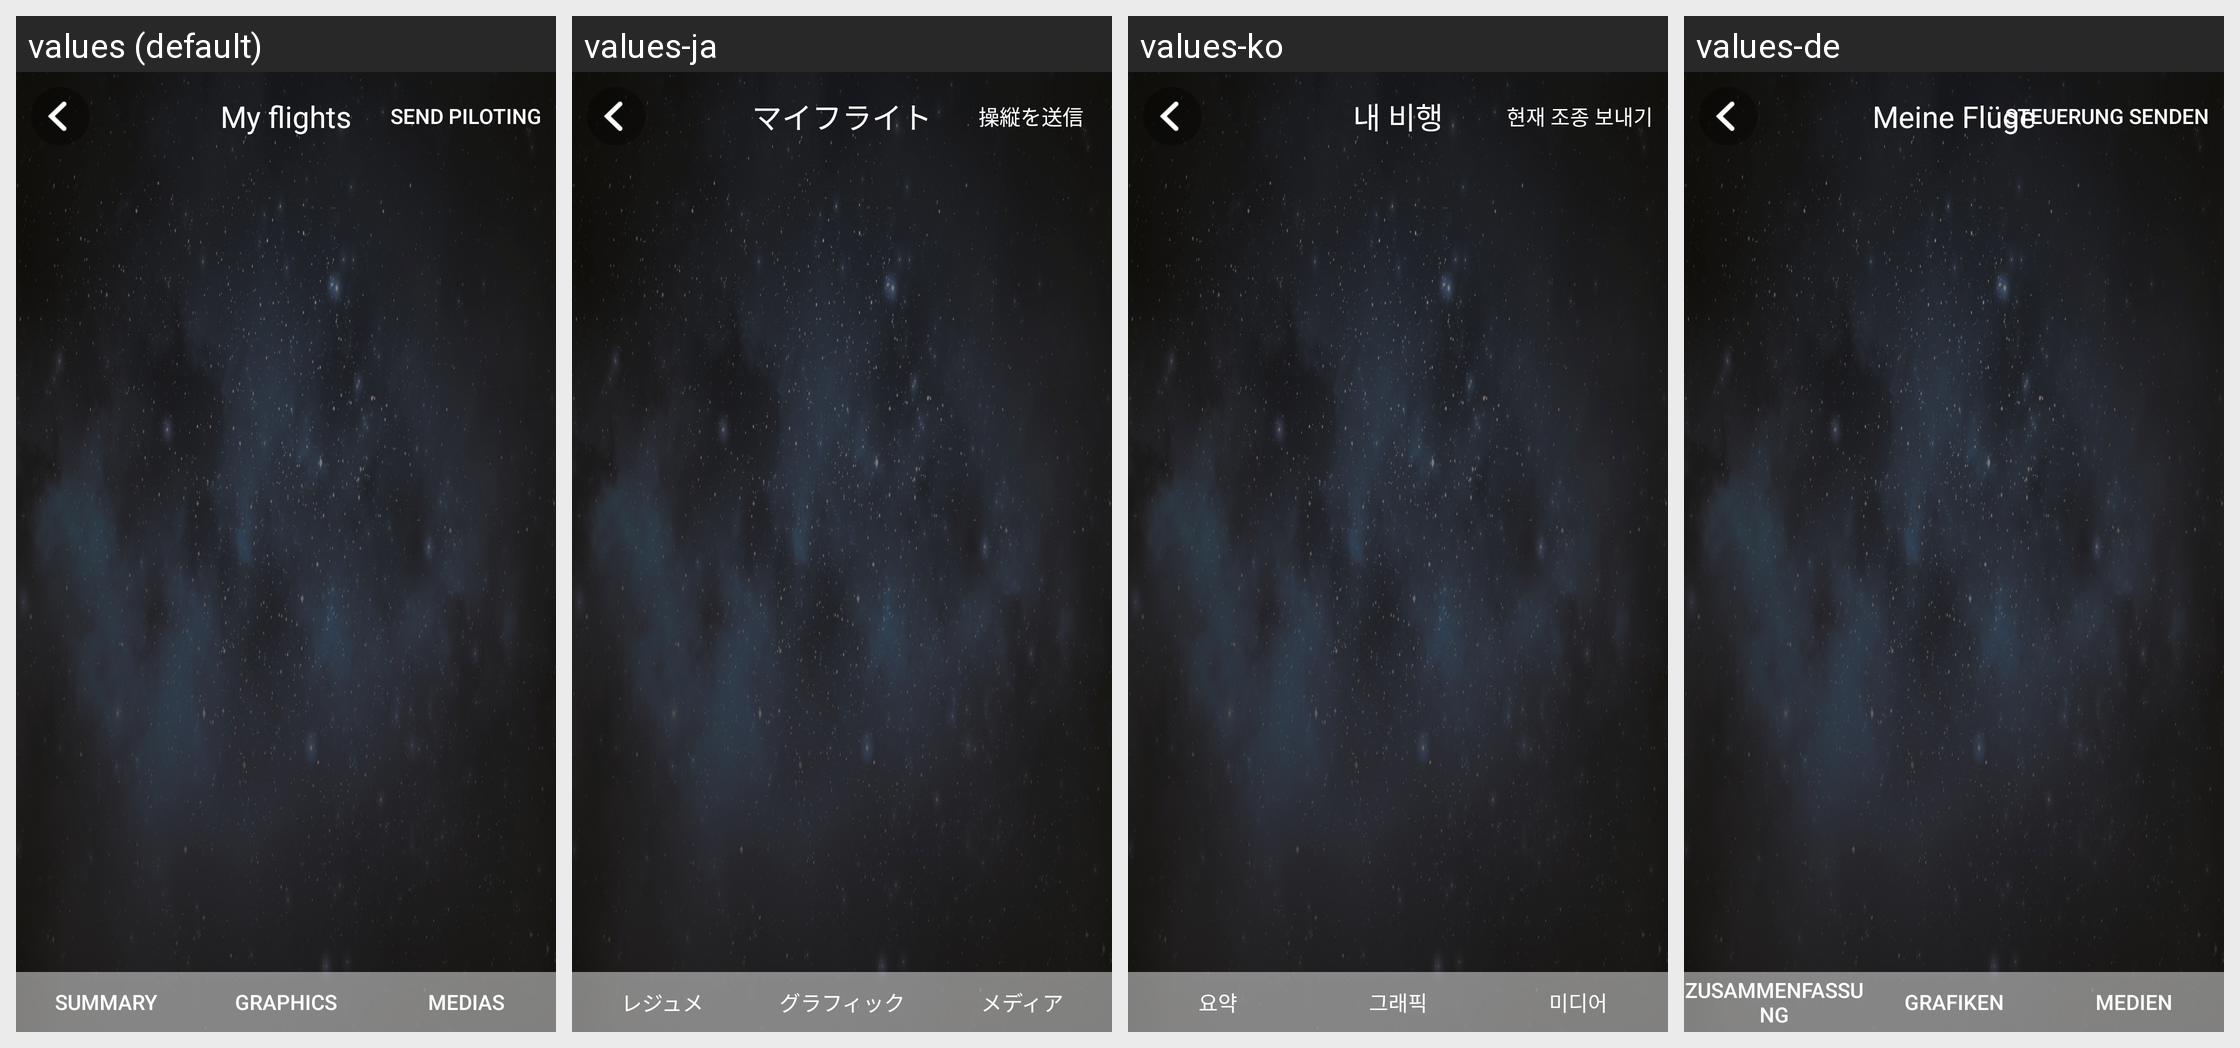

Here is an Android app screen in its default locale and in the app's own translations. Write out the translated-string differences for the strings that appear on this screen.
Android screen res/layout/activity_my_flights_details.xml rendered under 4 locales, left to right: values (default), values-ja, values-ko, values-de. Device: Nexus 5 (rendered at 1080×1920; each locale shown at half size, 540×960, under a caption strip naming it); theme AppTheme.
Other locales in the repository, not shown: values-af, values-am, values-ar, values-az-rAZ, values-bg, values-bn-rBD, values-ca, values-cs, values-da, values-el, values-en-rGB, values-es, values-es-rUS, values-et-rEE, values-eu-rES, values-fa, values-fi, values-fr, values-fr-rCA, values-gl-rES, values-gu-rIN, values-hi, values-hr, values-hu, values-hy-rAM, values-in, values-is-rIS, values-it, values-iw, values-ka-rGE, values-kk-rKZ, values-km-rKH, values-kn-rIN, values-ky-rKG, values-lo-rLA, values-lt, values-lv, values-mk-rMK, values-ml-rIN, values-mn-rMN, values-mr-rIN, values-ms-rMY, values-my-rMM, values-nb, values-ne-rNP, values-nl, values-pa-rIN, values-pl, values-pt, values-pt-rBR, values-pt-rPT, values-ro, values-ru, values-si-rLK, values-sk, values-sl, values-sq-rAL, values-sr, values-sv, values-sw, values-ta-rIN, values-te-rIN, values-th, values-tl, values-tr, values-uk, values-ur-rPK, values-uz-rUZ, values-vi, values-zh-rCN, values-zh-rHK, values-zh-rTW, values-zu.
Strings drawn on this screen, with the default value and each locale's value (text and hints the layout hard-codes, and strings that could not be matched under every locale, appear in the picture but are not listed):

my_flights_title
  values: My flights
  values-ja: マイフライト
  values-ko: 내 비행
  values-de: Meine Flüge

my_flights_details_title_summary
  values: Summary
  values-ja: レジュメ
  values-ko: 요약
  values-de: Zusammenfassung

my_flights_details_title_graphics
  values: Graphics
  values-ja: グラフィック
  values-ko: 그래픽
  values-de: Grafiken

my_flights_details_title_medias
  values: Medias
  values-ja: メディア
  values-ko: 미디어
  values-de: Medien

my_piloting_send_piloting
  values: Send Piloting
  values-ja: 操縦を送信
  values-ko: 현재 조종 보내기
  values-de: Steuerung senden
